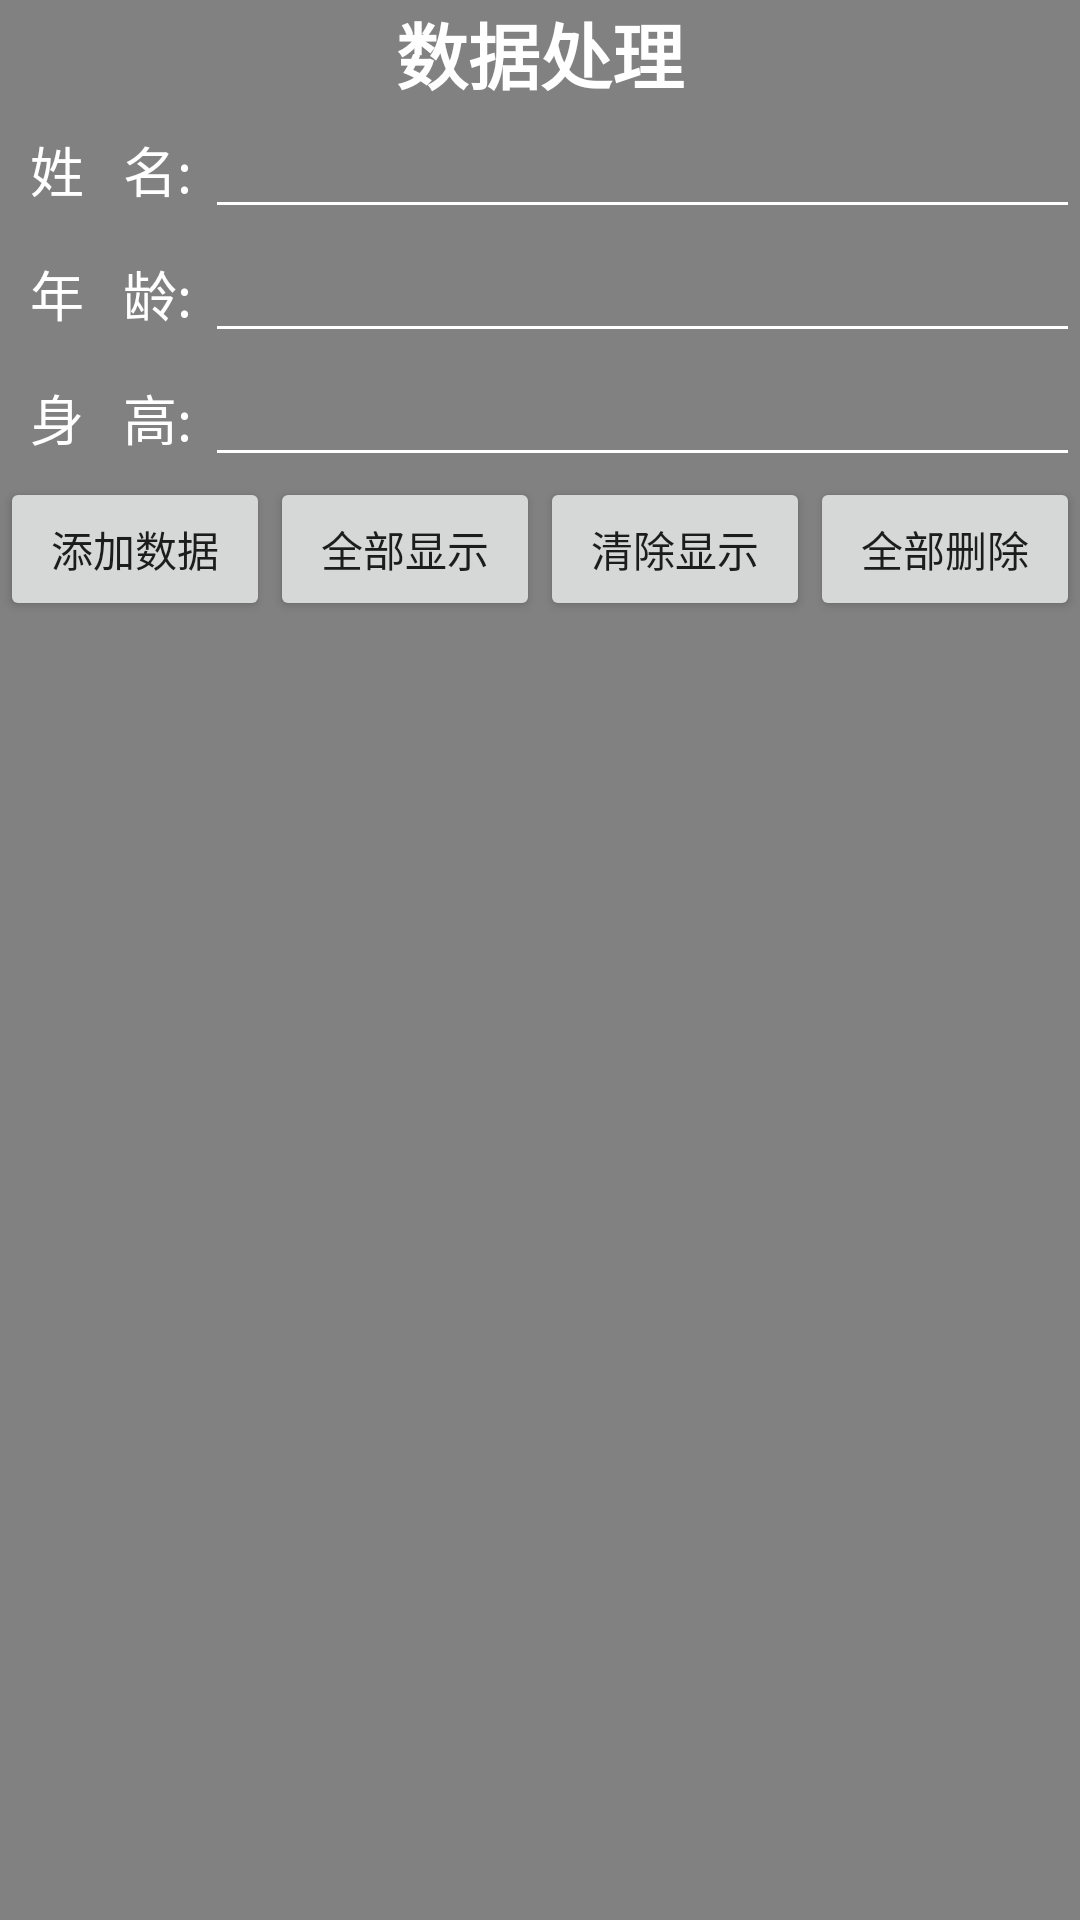

Here is an Android app screen rendered from its layout file. Give the layout XML and the strings, colors and styles it references.
<!-- AndroidManifest.xml: application theme AppTheme -->
<!-- res/layout/activity_main.xml -->
<?xml version="1.0" encoding="utf-8"?>

<LinearLayout xmlns:android="http://schemas.android.com/apk/res/android"
    android:layout_width="match_parent"
    android:layout_height="match_parent"
    android:background="#7c000000"
    android:orientation="vertical">

    <TextView
        android:layout_width="match_parent"
        android:layout_height="wrap_content"
        android:gravity="center"
        android:text="数据处理"
        android:textColor="#ffffff"
        android:textSize="24sp"
        android:textStyle="bold" />

    <LinearLayout
        android:layout_width="match_parent"
        android:layout_height="wrap_content">

        <TextView
            android:id="@+id/tv_name"
            android:layout_width="wrap_content"
            android:layout_height="wrap_content"
            android:layout_marginLeft="10dp"
            android:text="姓   名: "
            android:textColor="#ffffff"
            android:textSize="18sp" />

        <EditText
            android:id="@+id/et_name"
            android:layout_width="wrap_content"
            android:layout_height="wrap_content"
            android:ems="16"
            android:inputType="textPersonName"
            android:textColor="#ffffff"
            android:theme="@style/MyEditText" />
    </LinearLayout>

    <LinearLayout
        android:layout_width="match_parent"
        android:layout_height="wrap_content">

        <TextView
            android:id="@+id/tv_age"
            android:layout_width="wrap_content"
            android:layout_height="wrap_content"
            android:layout_marginLeft="10dp"
            android:text="年   龄: "
            android:textColor="#ffffff"
            android:textSize="18sp" />

        <EditText
            android:id="@+id/et_age"
            android:layout_width="wrap_content"
            android:layout_height="wrap_content"
            android:ems="16"
            android:inputType="number"
            android:textColor="#ffffff"
            android:theme="@style/MyEditText" />
    </LinearLayout>

    <LinearLayout
        android:layout_width="match_parent"
        android:layout_height="wrap_content">

        <TextView
            android:id="@+id/tv_height"
            android:layout_width="wrap_content"
            android:layout_height="wrap_content"
            android:layout_marginLeft="10dp"
            android:text="身   高: "
            android:textColor="#ffffff"
            android:textSize="18sp" />

        <EditText
            android:id="@+id/et_height"
            android:layout_width="wrap_content"
            android:layout_height="wrap_content"
            android:ems="16"
            android:inputType="numberDecimal"
            android:textColor="#ffffff"
            android:theme="@style/MyEditText" />
    </LinearLayout>

    <LinearLayout
        android:layout_width="match_parent"
        android:layout_height="wrap_content">

        <Button
            android:id="@+id/add"
            android:layout_width="0dp"
            android:layout_height="wrap_content"
            android:layout_weight="1"
            android:text="添加数据" />

        <Button
            android:id="@+id/displayAll"
            android:layout_width="0dp"
            android:layout_height="wrap_content"
            android:layout_weight="1"
            android:text="全部显示" />

        <Button
            android:id="@+id/clearDisplay"
            android:layout_width="0dp"
            android:layout_height="wrap_content"
            android:layout_weight="1"
            android:text="清除显示" />

        <Button
            android:id="@+id/deleteAll"
            android:layout_width="0dp"
            android:layout_height="wrap_content"
            android:layout_weight="1"
            android:text="全部删除" />
    </LinearLayout>
</LinearLayout>
<!-- resources referenced by this layout -->
<resources>
  <style name="MyEditText" parent="Base.Theme.AppCompat.Light">
          <item name="colorControlNormal">#ffffff</item>
          <item name="colorControlActivated">#ffffff</item>
      </style>
  <style name="AppTheme" parent="Theme.AppCompat.Light.DarkActionBar">
          
          <item name="colorPrimary">@color/colorPrimary</item>
          <item name="colorPrimaryDark">@color/colorPrimaryDark</item>
          <item name="colorAccent">@color/colorAccent</item>
      </style>
  <!-- not gathered from this repository: default colours our renderer supplied (Android Studio template values) -->
  <color name="colorPrimary">#FF6200EE</color>
  <color name="colorPrimaryDark">#FF3700B3</color>
  <color name="colorAccent">#FF03DAC5</color>
</resources>
